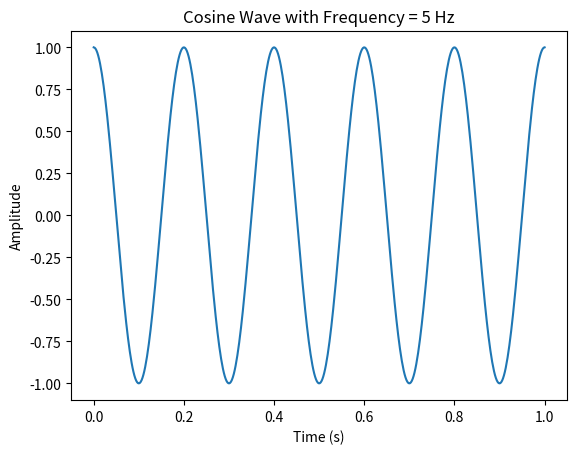

Reproduce this figure in Python.
import numpy as np
import matplotlib.pyplot as plt
# Define the frequency of the cosine wave
frequency = 5
# Generate a time array from 0 to 1 second, with 500 points
time = np.linspace(0, 1, 500)
# Calculate the angle for the cosine function
x = 2 * np.pi * frequency * time
# Compute the cosine values
cosine_values = np.cos(x)

plt.plot(time, cosine_values)
plt.xlabel('Time (s)')
plt.ylabel('Amplitude')
plt.title('Cosine Wave with Frequency = 5 Hz')
plt.show()